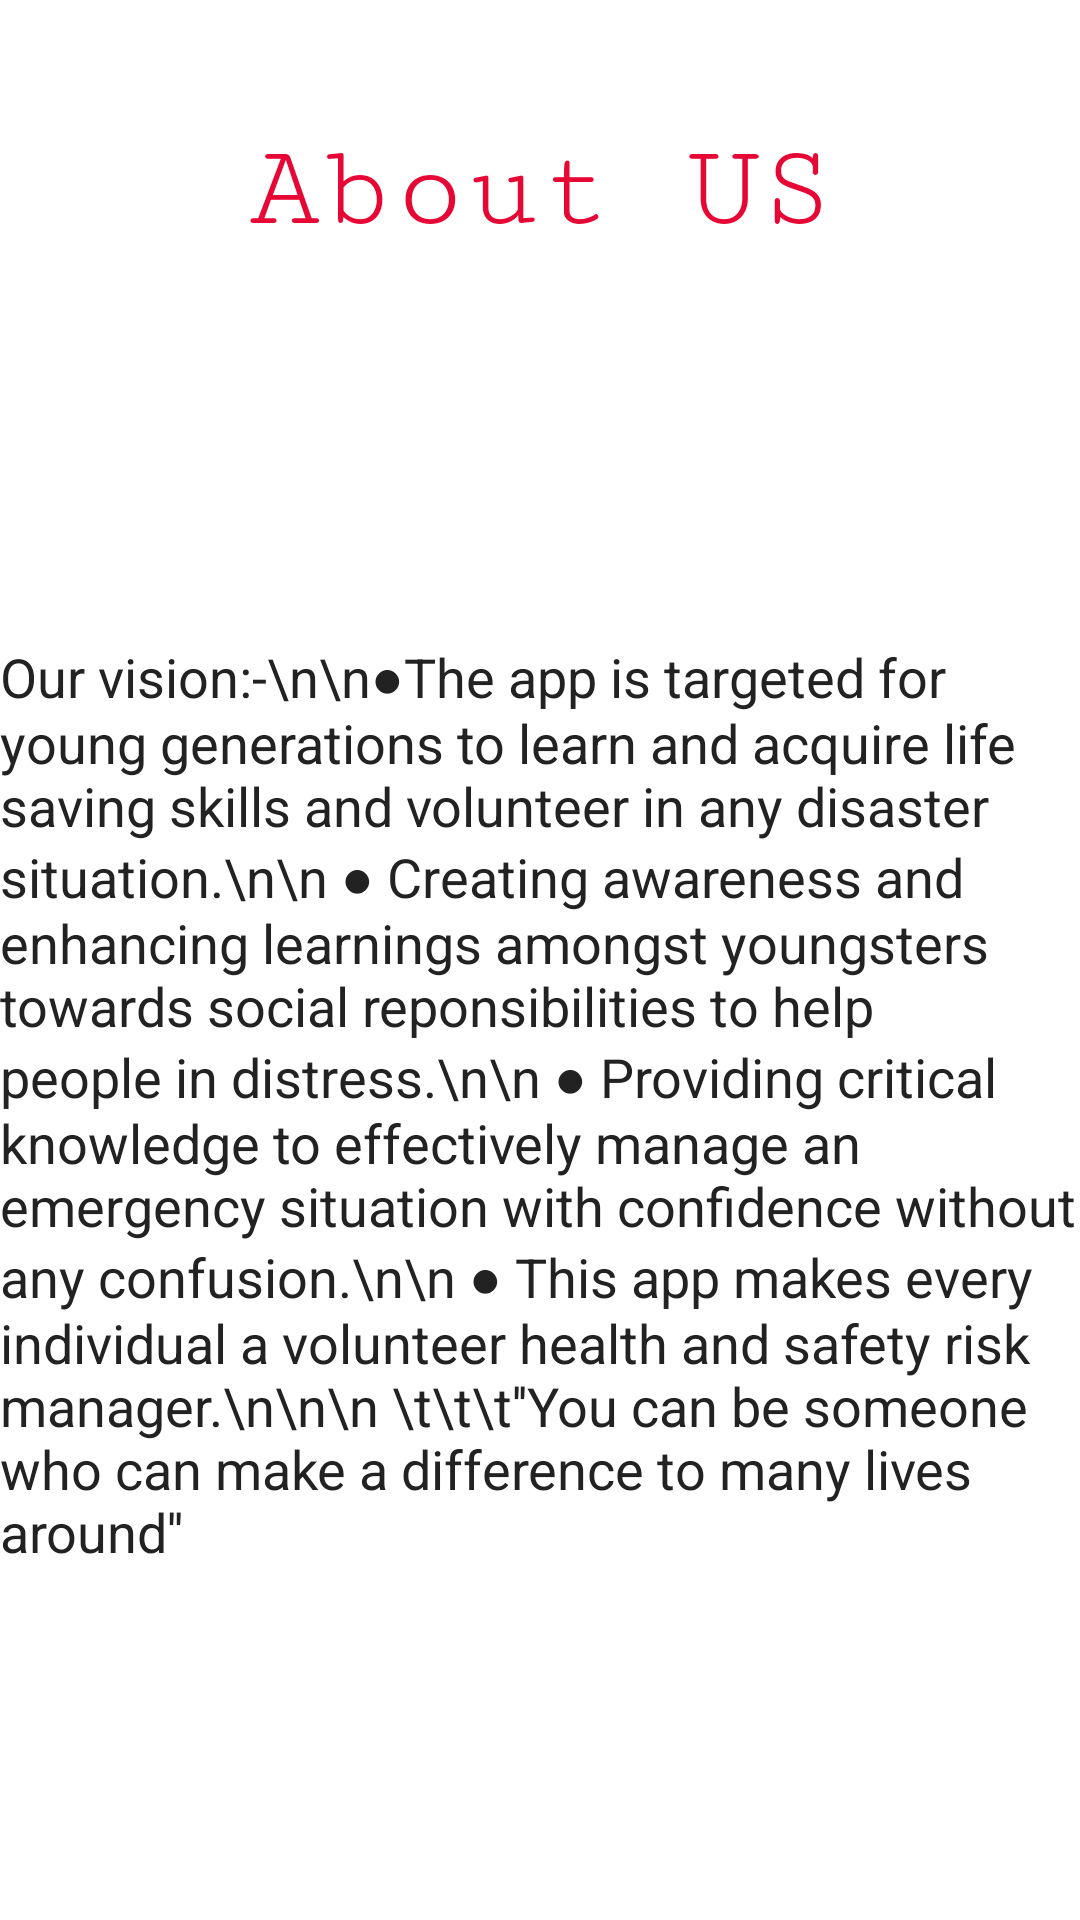

This screen was rendered from an Android layout file. Write that file and the resources it references.
<!-- AndroidManifest.xml: application theme Theme.Urgent -->
<!-- res/layout/activity_main6.xml -->
<?xml version="1.0" encoding="utf-8"?>
<androidx.constraintlayout.widget.ConstraintLayout xmlns:android="http://schemas.android.com/apk/res/android"
    xmlns:app="http://schemas.android.com/apk/res-auto"
    xmlns:tools="http://schemas.android.com/tools"
    android:layout_width="match_parent"
    android:layout_height="match_parent"
    tools:context=".MainActivity6">


    <TextView
        android:layout_width="match_parent"
        android:layout_height="wrap_content"
        android:fontFamily="sans-serif"
        android:text="Our vision:-\n\n●The app is targeted for young generations to learn and acquire life saving skills
and volunteer in any disaster situation.\n\n
● Creating awareness and enhancing learnings amongst youngsters towards social
reponsibilities to help people in distress.\n\n
● Providing critical knowledge to effectively manage an emergency situation with
confidence without any confusion.\n\n
● This app makes every individual a volunteer health and safety risk manager.\n\n\n
\t\t\t''You can be someone who can make a difference to many lives around''"
        android:textColor="#222"
        android:textSize="18dp"
        app:layout_constraintBottom_toBottomOf="parent"
        app:layout_constraintEnd_toEndOf="parent"
        app:layout_constraintStart_toStartOf="parent"
        app:layout_constraintTop_toTopOf="parent"
        app:layout_constraintVertical_bias="0.645" />

    <TextView
        android:layout_width="match_parent"
        android:layout_height="wrap_content"
        android:fontFamily="serif-monospace"
        android:text="About US"
        android:textAlignment="center"
        android:textColor="#E60734"
        android:textSize="40dp"
        app:layout_constraintBottom_toBottomOf="parent"
        app:layout_constraintEnd_toEndOf="parent"
        app:layout_constraintHorizontal_bias="0.0"
        app:layout_constraintStart_toStartOf="parent"
        app:layout_constraintTop_toTopOf="parent"
        app:layout_constraintVertical_bias="0.069" />

</androidx.constraintlayout.widget.ConstraintLayout>
<!-- resources referenced by this layout -->
<resources>
  <style name="Theme.Urgent" parent="Theme.MaterialComponents.DayNight.DarkActionBar">
          
          <item name="colorPrimary">@color/purple_500</item>
          <item name="colorPrimaryVariant">@color/purple_700</item>
          <item name="colorOnPrimary">@color/white</item>
          
          <item name="colorSecondary">@color/teal_200</item>
          <item name="colorSecondaryVariant">@color/teal_700</item>
          <item name="colorOnSecondary">@color/black</item>
          
          <item name="android:statusBarColor">?attr/colorPrimaryVariant</item>
          
      </style>
  <!-- not gathered from this repository: default colours our renderer supplied (Android Studio template values) -->
  <color name="purple_500">#FF6200EE</color>
  <color name="purple_700">#FF3700B3</color>
  <color name="teal_200">#FF03DAC5</color>
  <color name="teal_700">#FF018786</color>
  <color name="black">#FF000000</color>
  <color name="white">#FFFFFFFF</color>
</resources>
